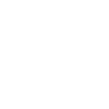
t = 0.00 s
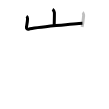
t = 2.25 s
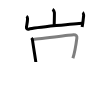
t = 4.50 s
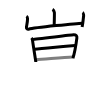
t = 6.50 s
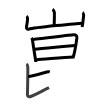
t = 8.75 s
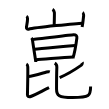
t = 11.00 s

The animated SVG that drew these frames (rendered in a browser with its animation timeline set to each time). Animation: 11 SMIL elements (animate=11); one cycle of 11.00 s.

<svg width="109px" height="109px" viewBox="0 0 px 109px" xmlns="http://www.w3.org/2000/svg" xmlns:xlink="http://www.w3.org/1999/xlink" xml:space="preserve" version="1.1"  baseProfile="full">
<path d="M52.51,9.38c0.56,0.33,1.75,2.48,1.86,3.15c0.11,0.66-0.07,8.58-0.18,12.73" style="fill:none;stroke:black;stroke-width:3;opacity:0">
  <animate attributeType="CSS" attributeName="opacity" from="0" to="1" begin="0s" dur="1s" repeatCount="0" fill="freeze" />
</path>
<path d="M26.43,16.25c0.56,0.33,1.12,1.73,1.12,2.41c0,2.59-0.55,5.09-1.09,8.26c-0.26,1.5,0.83,2.61,2.11,2.28c6.43-1.7,48.83-5.92,53.85-6.05" style="fill:none;stroke:black;stroke-width:3;opacity:0">
  <animate attributeType="CSS" attributeName="opacity" from="0" to="1" begin="1s" dur="1s" repeatCount="0" fill="freeze" />
</path>
<path d="M82.52,12.62c0.56,0.33,1.21,2.48,1.12,3.15C83.09,19.84,83,23,82.11,26.96" style="fill:none;stroke:black;stroke-width:3;opacity:0">
  <animate attributeType="CSS" attributeName="opacity" from="0" to="1" begin="2s" dur="1s" repeatCount="0" fill="freeze" />
</path>
<path d="M31.35,38.01c0.56,0.53,1.13,1.29,1.13,2c0,0.71,3.37,21.76,3.37,22.11" style="fill:none;stroke:black;stroke-width:3;opacity:0">
  <animate attributeType="CSS" attributeName="opacity" from="0" to="1" begin="3s" dur="1s" repeatCount="0" fill="freeze" />
</path>
<path d="M32.51,39.38c3.17-0.09,38.19-4.53,41.08-4.64c2.41-0.09,3.54,1.09,3.27,3.17c-0.14,1.1-1.54,12.69-3.96,20.33" style="fill:none;stroke:black;stroke-width:3;opacity:0">
  <animate attributeType="CSS" attributeName="opacity" from="0" to="1" begin="4s" dur="1s" repeatCount="0" fill="freeze" />
</path>
<path d="M34.44,49.22c8.6-0.44,35.99-3.68,40.84-3.68" style="fill:none;stroke:black;stroke-width:3;opacity:0">
  <animate attributeType="CSS" attributeName="opacity" from="0" to="1" begin="5s" dur="1s" repeatCount="0" fill="freeze" />
</path>
<path d="M35.65,59.63c8.74-0.38,26.55-2.39,37.44-2.72" style="fill:none;stroke:black;stroke-width:3;opacity:0">
  <animate attributeType="CSS" attributeName="opacity" from="0" to="1" begin="6s" dur="1s" repeatCount="0" fill="freeze" />
</path>
<path d="M28.24,76.54c4.45-0.59,12.76-3.04,18.32-4.54c1.35-0.37,2.07-0.5,3.25-0.11" style="fill:none;stroke:black;stroke-width:3;opacity:0">
  <animate attributeType="CSS" attributeName="opacity" from="0" to="1" begin="7s" dur="1s" repeatCount="0" fill="freeze" />
</path>
<path d="M26.4,64.04c0.97,0.52,1.32,1.99,1.37,2.73c0.27,4.67-0.31,25.67-0.31,28.02c0,1.45,0.76,2.74,3.93,1.46C37.87,93.62,42,91,49.05,87.67" style="fill:none;stroke:black;stroke-width:3;opacity:0">
  <animate attributeType="CSS" attributeName="opacity" from="0" to="1" begin="8s" dur="1s" repeatCount="0" fill="freeze" />
</path>
<path d="M82.27,62.38c0.29,0.38-0.15,2.28-0.84,2.76C74.5,70,68.75,73.75,59.65,77.59" style="fill:none;stroke:black;stroke-width:3;opacity:0">
  <animate attributeType="CSS" attributeName="opacity" from="0" to="1" begin="9s" dur="1s" repeatCount="0" fill="freeze" />
</path>
<path d="M54.73,63.16c1.52,0.84,2.14,3.25,2.11,3.96c-0.14,3.98-0.3,19.74-0.3,21.88c0,6.51,1.95,8.59,16.11,8.59c16.84,0,17.95-1.58,17.95-11.14" style="fill:none;stroke:black;stroke-width:3;opacity:0">
  <animate attributeType="CSS" attributeName="opacity" from="0" to="1" begin="10s" dur="1s" repeatCount="0" fill="freeze" />
</path>
</svg>
